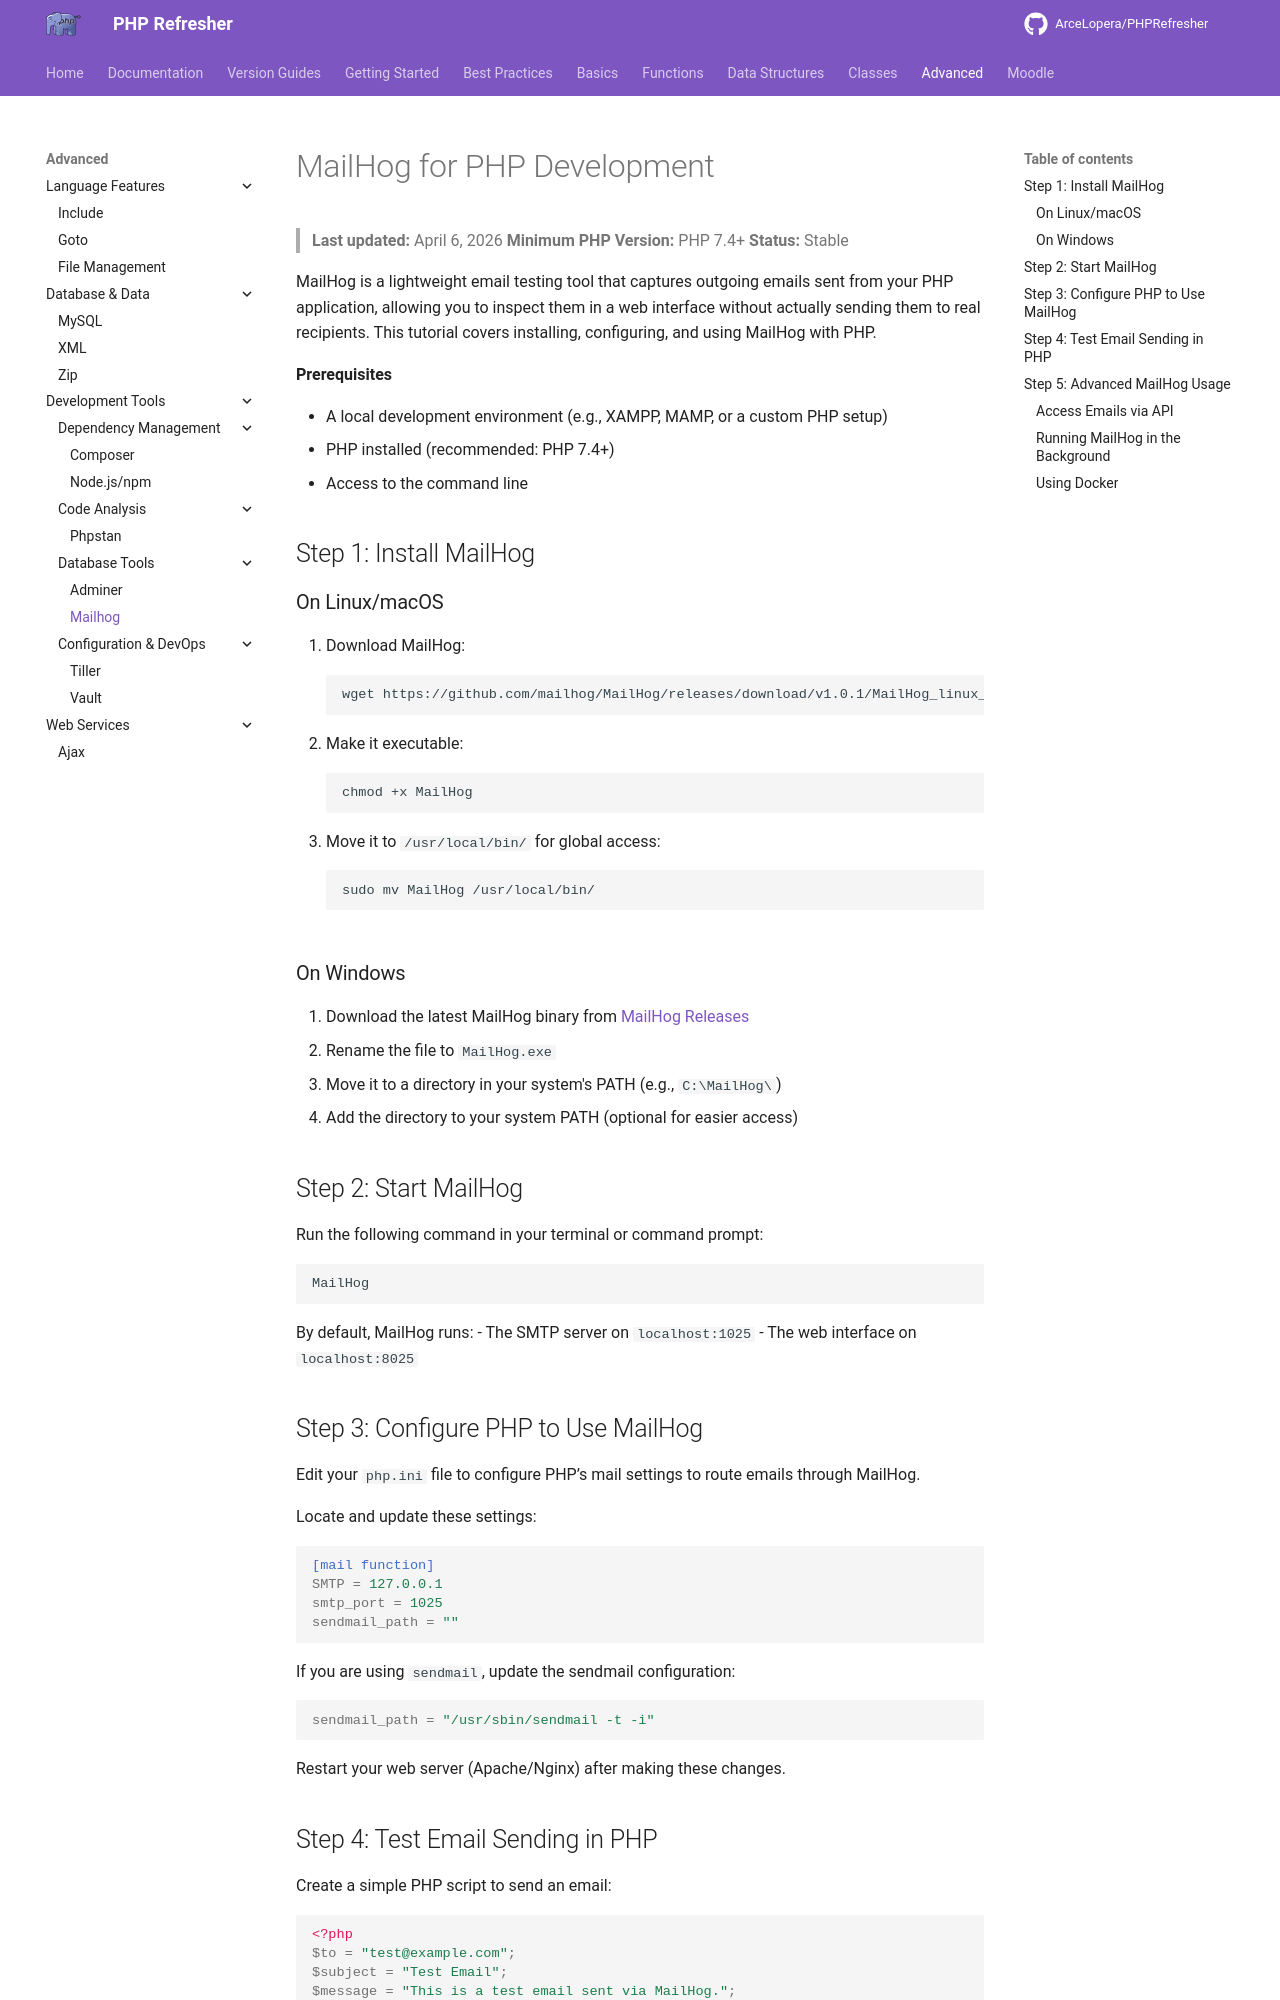

repository: ArceLopera/PHPRefresher · page: Adv/phpMailhog/index.html · generator: mkdocs

# MailHog for PHP Development
> **Last updated:** April 6, 2026
> **Minimum PHP Version:** PHP 7.4+
> **Status:** Stable


MailHog is a lightweight email testing tool that captures outgoing emails sent from your PHP application, allowing you to inspect them in a web interface without actually sending them to real recipients. This tutorial covers installing, configuring, and using MailHog with PHP.

**Prerequisites**

- A local development environment (e.g., XAMPP, MAMP, or a custom PHP setup)
- PHP installed (recommended: PHP 7.4+)
- Access to the command line

## Step 1: Install MailHog

### On Linux/macOS
1. Download MailHog:
   ```sh
   wget https://github.com/mailhog/MailHog/releases/download/v1.0.1/MailHog_linux_amd64 -O MailHog
   ```
2. Make it executable:
   ```sh
   chmod +x MailHog
   ```
3. Move it to `/usr/local/bin/` for global access:
   ```sh
   sudo mv MailHog /usr/local/bin/
   ```

### On Windows
1. Download the latest MailHog binary from [MailHog Releases](https://github.com/mailhog/MailHog/releases)
2. Rename the file to `MailHog.exe`
3. Move it to a directory in your system's PATH (e.g., `C:\MailHog\`)
4. Add the directory to your system PATH (optional for easier access)

## Step 2: Start MailHog
Run the following command in your terminal or command prompt:
```sh
MailHog
```
By default, MailHog runs:
- The SMTP server on `localhost:1025`
- The web interface on `localhost:8025`

## Step 3: Configure PHP to Use MailHog
Edit your `php.ini` file to configure PHP’s mail settings to route emails through MailHog.

Locate and update these settings:
```ini
[mail function]
SMTP = 127.0.0.1
smtp_port = 1025
sendmail_path = ""
```

If you are using `sendmail`, update the sendmail configuration:
```ini
sendmail_path = "/usr/sbin/sendmail -t -i"
```

Restart your web server (Apache/Nginx) after making these changes.
